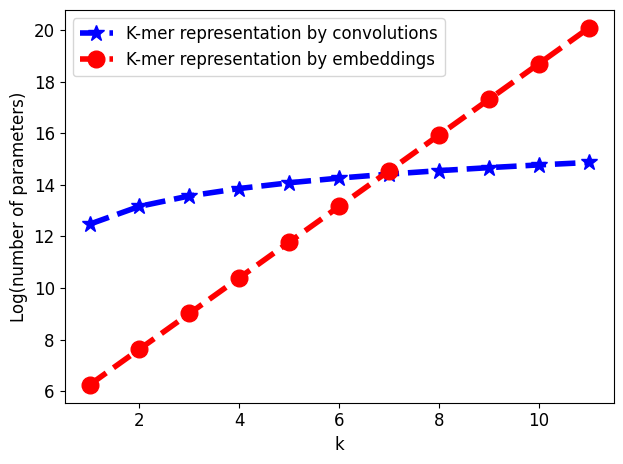

Source code (Python): (Note: this script raises an exception after producing the figure.)
import matplotlib.pyplot as plt
import matplotlib
import numpy as np

d_model=512
kmers=np.arange(11)

convs=[]
embeddings=[]
for k in kmers:
    convs.append(d_model**2*(k+1))
    embeddings.append(d_model*4**k)

font = {'family' : 'normal',
        'weight' : 'normal',
        'size'   : 12}

matplotlib.rc('font', **font)
fig, ax = plt.subplots()
#rects1 = ax.bar(x, scores, width)
rects1 = ax.plot(kmers+1,np.log(convs), 'b--*',label='K-mer representation by convolutions',linewidth=4,markersize=12)
rects2 = ax.plot(kmers+1,np.log(embeddings), 'r--o',label='K-mer representation by embeddings',linewidth=4,markersize=12)
# rects1 = ax.plot(kmers+1,convs, 'b--*',label='K-mer representation by convolutions')
# rects2 = ax.plot(kmers+1,embeddings, 'r--o',label='K-mer representation by embeddings')
# Add some text for labels, title and custom x-axis tick labels, etc.
ax.set_xlabel('k')
ax.set_ylabel('Log(number of parameters)')
#ax.set_aspect(0.4)
#ax.set_title('Scores by group and gender')
ax.legend()
fig.tight_layout()
#plt.margins(0,0)
plt.savefig('../graphics/kmer_parameter_complexity.eps')

plt.show()
